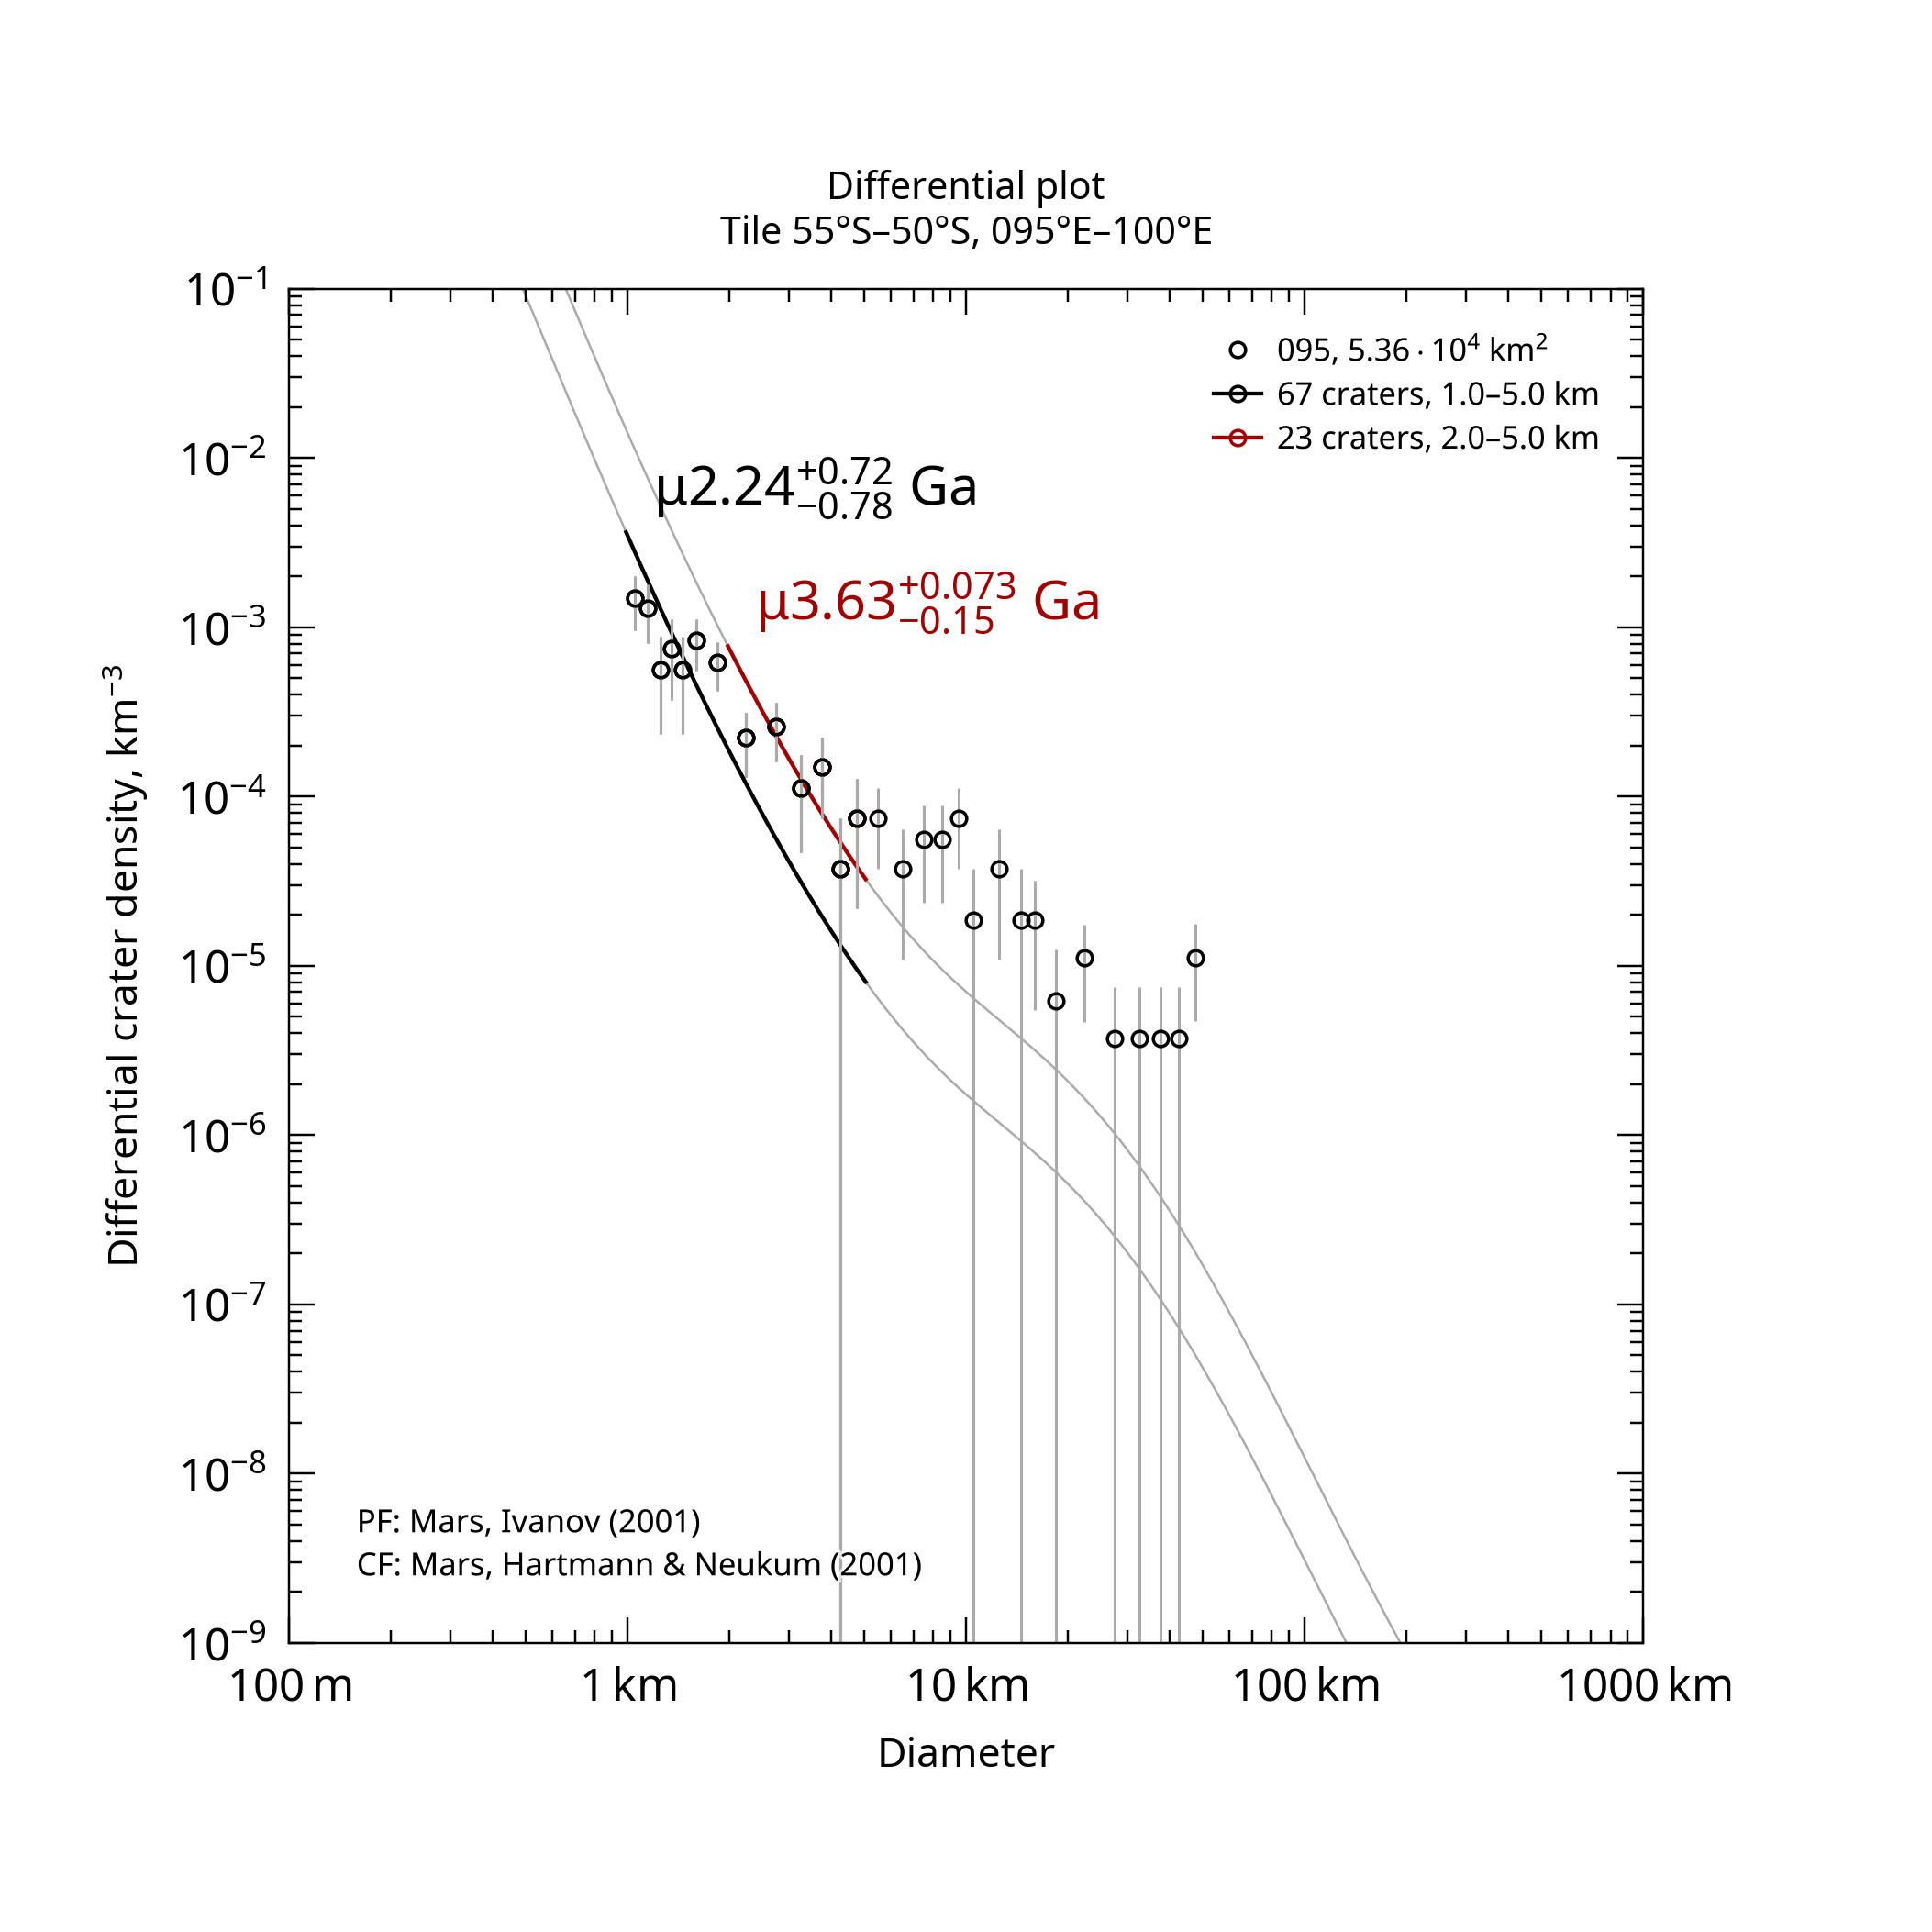

Values plotted in this chart, from the file beside it:
, , , , , , , , , , , , , , , , , , , , Formatted values [paste MathML into Word…
, , , , , , , , , , , , , , , , , , , , , MathML, , Latex
Name, Area, Binning, d_min, d_max, Method, Resurf, N, N_event, Age, Age-, Age+, a0, a0-, a0+, N(1), N(1)-, N(1)+, Source, , Range, Age, N(1), Age
095, 53586, pseudo-log, 1, 5, d-fit, 0, 67.0, 67, 2.24, 1.46, 2.96, -2.963, -3.148, -2.833, 1.09e-03, 7.11e-04, 1.47e-03, tiles_scc/tile_lat-55_lon+095.scc, , 1.0–5.0 km, <math xmlns="http://www.w3.org/1998/Math…, <math xmlns="http://www.w3.org/1998/Math…, $\mu2.24^{+0.72}_{-0.78}$ Ga
095, 53586, pseudo-log, 2, 5, d-fit, 0, 23.0, 23, 3.63, 3.48, 3.7, -2.356, -2.58, -2.209, 4.40e-03, 2.63e-03, 6.18e-03, tiles_scc/tile_lat-55_lon+095.scc, , 2.0–5.0 km, <math xmlns="http://www.w3.org/1998/Math…, <math xmlns="http://www.w3.org/1998/Math…, $\mu3.63^{+0.073}_{-0.15}$ Ga
